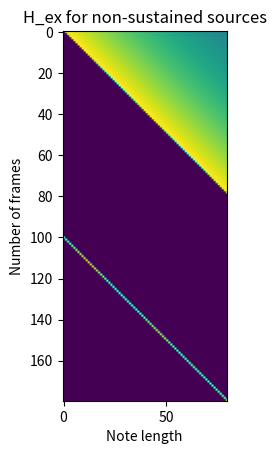

This figure's Python source:
import numpy as np
import matplotlib.pyplot as plt

def H_attack_decay(M, N, decay=0.01):
    """ Requirement: M < N.
    Args:
        - M (int): note length.
        - N (int): number of frames.
        - decay (float): exponential decay time
    """
    H = np.zeros((M, N))

    for n in range(N):
        # Dirac pattern
        H[M-1-n, N-1-n] = 1

        # exponential decay
        H[: N-1-n, N-1-n] = np.flip(np.exp(- decay * np.arange(N-1-n)))

    return H

def G_HMM(K, M):
    """
    Args:
        - K (int):
    """
    G = np.zeros((K,M))
    G[0] = 1
    return G

plt.imshow(H_attack_decay(180, 80))
plt.title("H_ex for non-sustained sources")
plt.xlabel("Note length")
plt.ylabel("Number of frames")
plt.plot()
